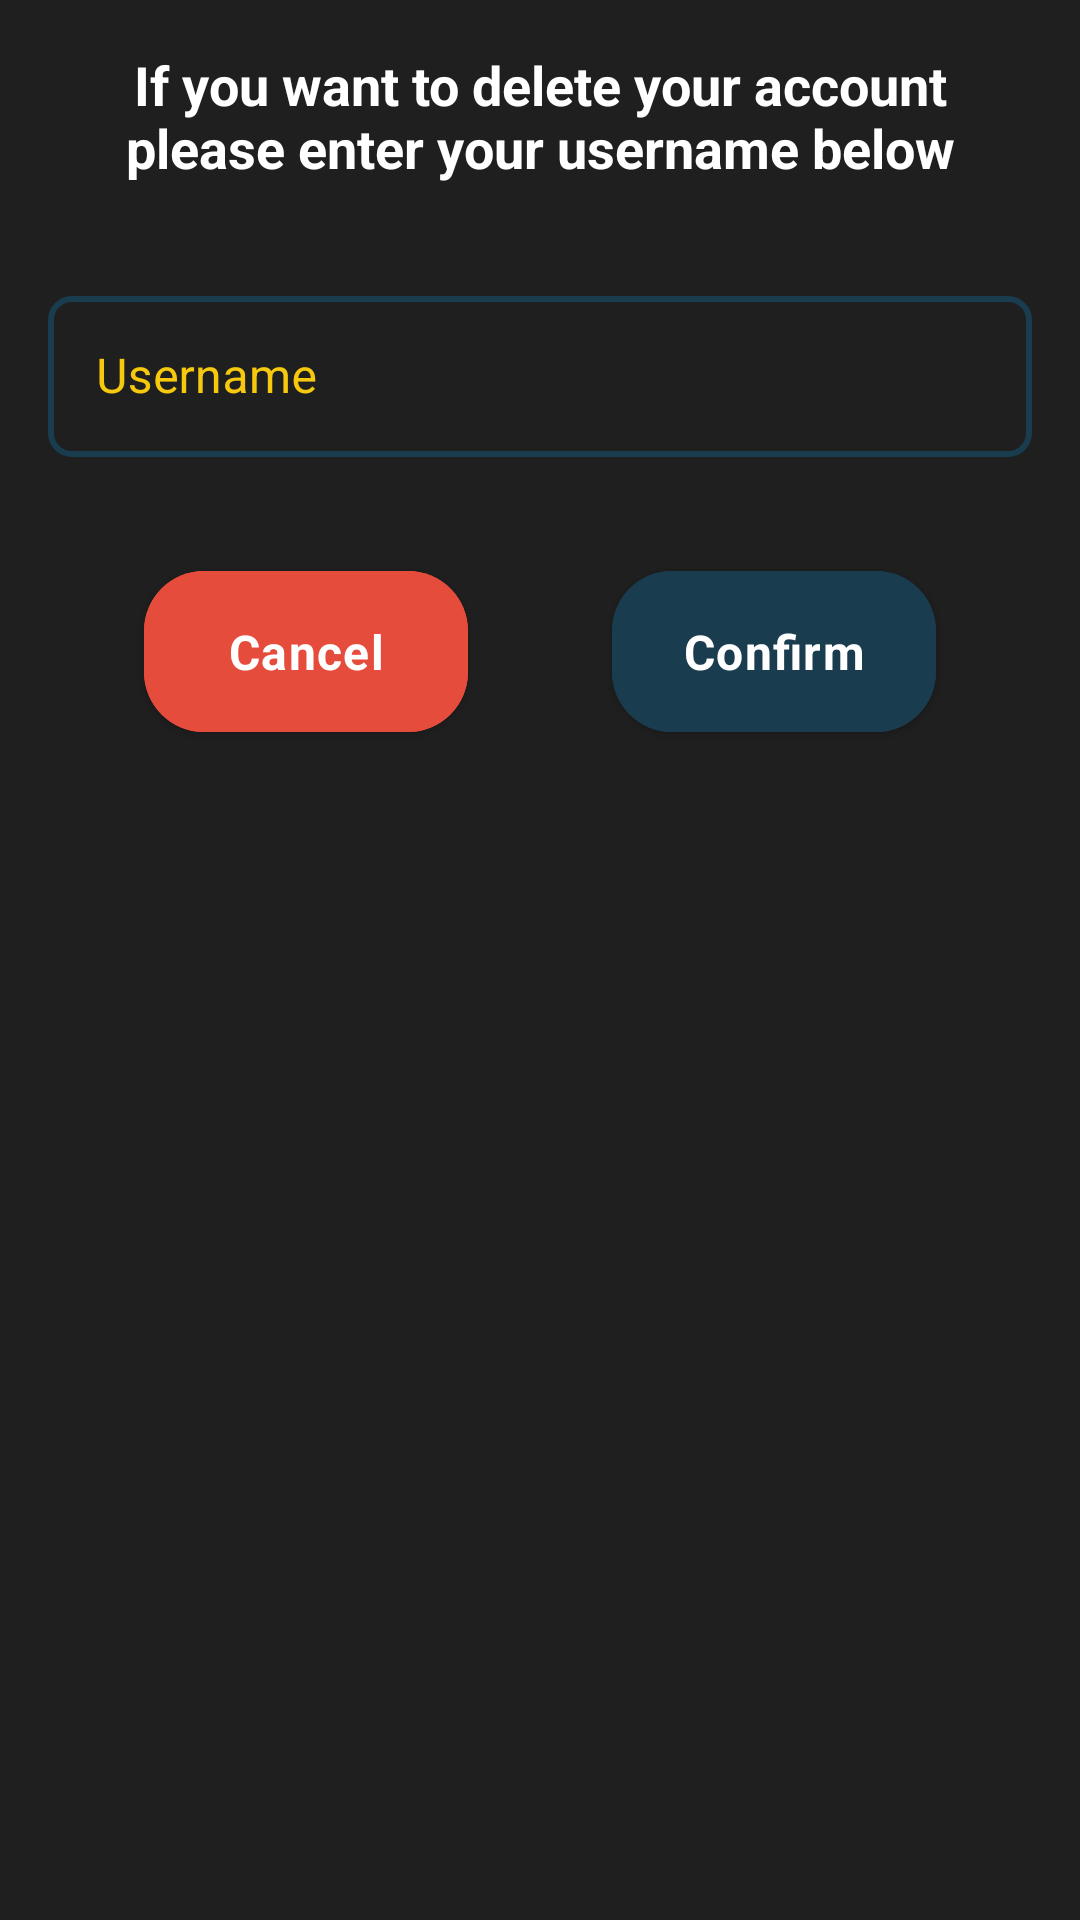

This screen was rendered from an Android layout file. Write that file and the resources it references.
<!-- AndroidManifest.xml: application theme Theme.SurfSafely -->
<!-- res/layout/fragment_delete_account_dialog.xml -->
<?xml version="1.0" encoding="utf-8"?>
<androidx.constraintlayout.widget.ConstraintLayout xmlns:android="http://schemas.android.com/apk/res/android"
    xmlns:tools="http://schemas.android.com/tools"
    android:layout_width="match_parent"
    android:layout_height="wrap_content"
    xmlns:app="http://schemas.android.com/apk/res-auto"
    tools:context=".dialog.DeleteAccountDialog">

    <com.google.android.material.textview.MaterialTextView
        android:id="@+id/confirm_message"
        android:layout_width="match_parent"
        android:layout_height="wrap_content"
        android:textSize="18sp"
        android:textStyle="bold"
        android:padding="@dimen/padding_medium"
        android:text="@string/if_you_want_to_delete_your_account_please_enter_your_username_below"
        android:textColor="@color/white"
        android:textAlignment="center"
        app:layout_constraintTop_toTopOf="parent"
        app:layout_constraintBottom_toTopOf="@+id/username_input_layout"/>

    <com.google.android.material.textfield.TextInputLayout
        android:id="@+id/username_input_layout"
        style="@style/SurfSafelyEditTextStyle"
        android:layout_width="match_parent"
        android:layout_height="wrap_content"
        android:layout_marginTop="@dimen/margin_medium"
        android:hint="@string/username"
        app:layout_constraintTop_toBottomOf="@id/confirm_message"
        app:layout_constraintEnd_toEndOf="parent"
        app:layout_constraintStart_toStartOf="parent"
        app:layout_constraintWidth_percent="0.8">

        <com.google.android.material.textfield.TextInputEditText
            android:id="@+id/username_input"
            style="@style/EditTextColor"
            android:layout_width="match_parent"
            android:layout_height="wrap_content"
            android:inputType="text"
            android:padding="@dimen/padding_medium" />

    </com.google.android.material.textfield.TextInputLayout>

    <com.google.android.material.button.MaterialButton
        android:id="@+id/btnCancel"
        android:layout_width="0dp"
        android:layout_height="wrap_content"
        android:layout_marginTop="@dimen/margin_big"
        android:backgroundTint="@color/red"
        android:padding="@dimen/padding_medium"
        android:text="@string/cancel"
        android:textStyle="bold"
        app:layout_constraintEnd_toStartOf="@id/btnConfirm"
        app:layout_constraintStart_toStartOf="parent"
        app:layout_constraintTop_toBottomOf="@id/username_input_layout"
        app:layout_constraintWidth_percent="0.3" />

    <com.google.android.material.button.MaterialButton
        android:id="@+id/btnConfirm"
        android:layout_width="0dp"
        android:layout_height="wrap_content"
        android:layout_marginTop="@dimen/margin_big"
        android:padding="@dimen/padding_medium"
        android:text="@string/confirm"
        android:textStyle="bold"
        app:layout_constraintEnd_toEndOf="parent"
        app:layout_constraintStart_toEndOf="@id/btnCancel"
        app:layout_constraintTop_toBottomOf="@id/username_input_layout"
        app:layout_constraintWidth_percent="0.3" />

</androidx.constraintlayout.widget.ConstraintLayout>
<!-- resources referenced by this layout -->
<resources>
  <color name="red">#E64C3C</color>
  <color name="white">#FFFFFFFF</color>
  <dimen name="margin_big">32dp</dimen>
  <dimen name="margin_medium">16dp</dimen>
  <dimen name="padding_medium">16dp</dimen>
  <string name="cancel">Cancel</string>
  <string name="confirm">Confirm</string>
  <string name="if_you_want_to_delete_your_account_please_enter_your_username_below">If you want to delete your account please enter your username below</string>
  <string name="username">Username</string>
  <style name="EditTextColor" parent="ThemeOverlay.Material3.TextInputEditText">
          <item name="android:textColor">?attr/colorSecondaryVariant</item>
      </style>
  <style name="SurfSafelyEditTextStyle" parent="Widget.MaterialComponents.TextInputLayout.OutlinedBox">
          <item name="boxStrokeColor">@color/edit_text_outline_colors</item>
          <item name="hintTextColor">?attr/colorSecondary</item>
          <item name="android:textColorHint">?attr/colorSecondary</item>
          <item name="android:layout_marginRight">16dp</item>
          <item name="android:layout_marginLeft">16dp</item>
          <item name="boxStrokeWidth">2dp</item>
          <item name="boxCornerRadiusTopStart">8dp</item>
          <item name="boxCornerRadiusTopEnd">8dp</item>
          <item name="boxCornerRadiusBottomStart">8dp</item>
          <item name="boxCornerRadiusBottomEnd">8dp</item>
          <item name="android:textSize">@dimen/text_medium</item>
      </style>
  <dimen name="text_medium">16sp</dimen>
  <color name="dark_blue">#1A3C4F</color>
  <color name="light_blue">#62A8CC</color>
  <color name="yellow">#F6C90E</color>
  <color name="light_grey">#C5C5C5</color>
  <color name="dark_grey">#1F1F1F</color>
  <style name="SurfSafelyButtonStyle" parent="Widget.MaterialComponents.Button">
          <item name="android:backgroundTint">?attr/colorPrimary</item>
          <item name="android:textColor">?attr/colorOnPrimary</item>
          <item name="cornerRadius">20dp</item>
          <item name="android:elevation">8dp</item>
          <item name="android:letterSpacing">0.03</item>
          <item name="android:textAllCaps">false</item>
          <item name="android:textSize">@dimen/text_medium</item>
          <item name="android:padding">16dp</item>
          <item name="android:minWidth">100dp</item>
          <item name="android:minHeight">48dp</item>
          <item name="android:layout_marginTop">16dp</item>
          <item name="android:layout_marginBottom">16dp</item>
      </style>
  <style name="OverflowMenu" parent="Widget.AppCompat.PopupMenu.Overflow">
          <item name="android:overlapAnchor">false</item>
      </style>
  <style name="CustomCheckBoxStyle" parent="Widget.Material3.CompoundButton.CheckBox">
          <item name="android:textColor">?attr/colorSecondaryVariant</item>
          <item name="android:textSize">16sp</item>
          <item name="android:paddingStart">8dp</item>
          <item name="android:paddingEnd">8dp</item>
          <item name="android:minHeight">48dp</item>
          <item name="android:minWidth">48dp</item>
          <item name="buttonTint">@color/custom_checkbox_colors</item>
      </style>
</resources>
